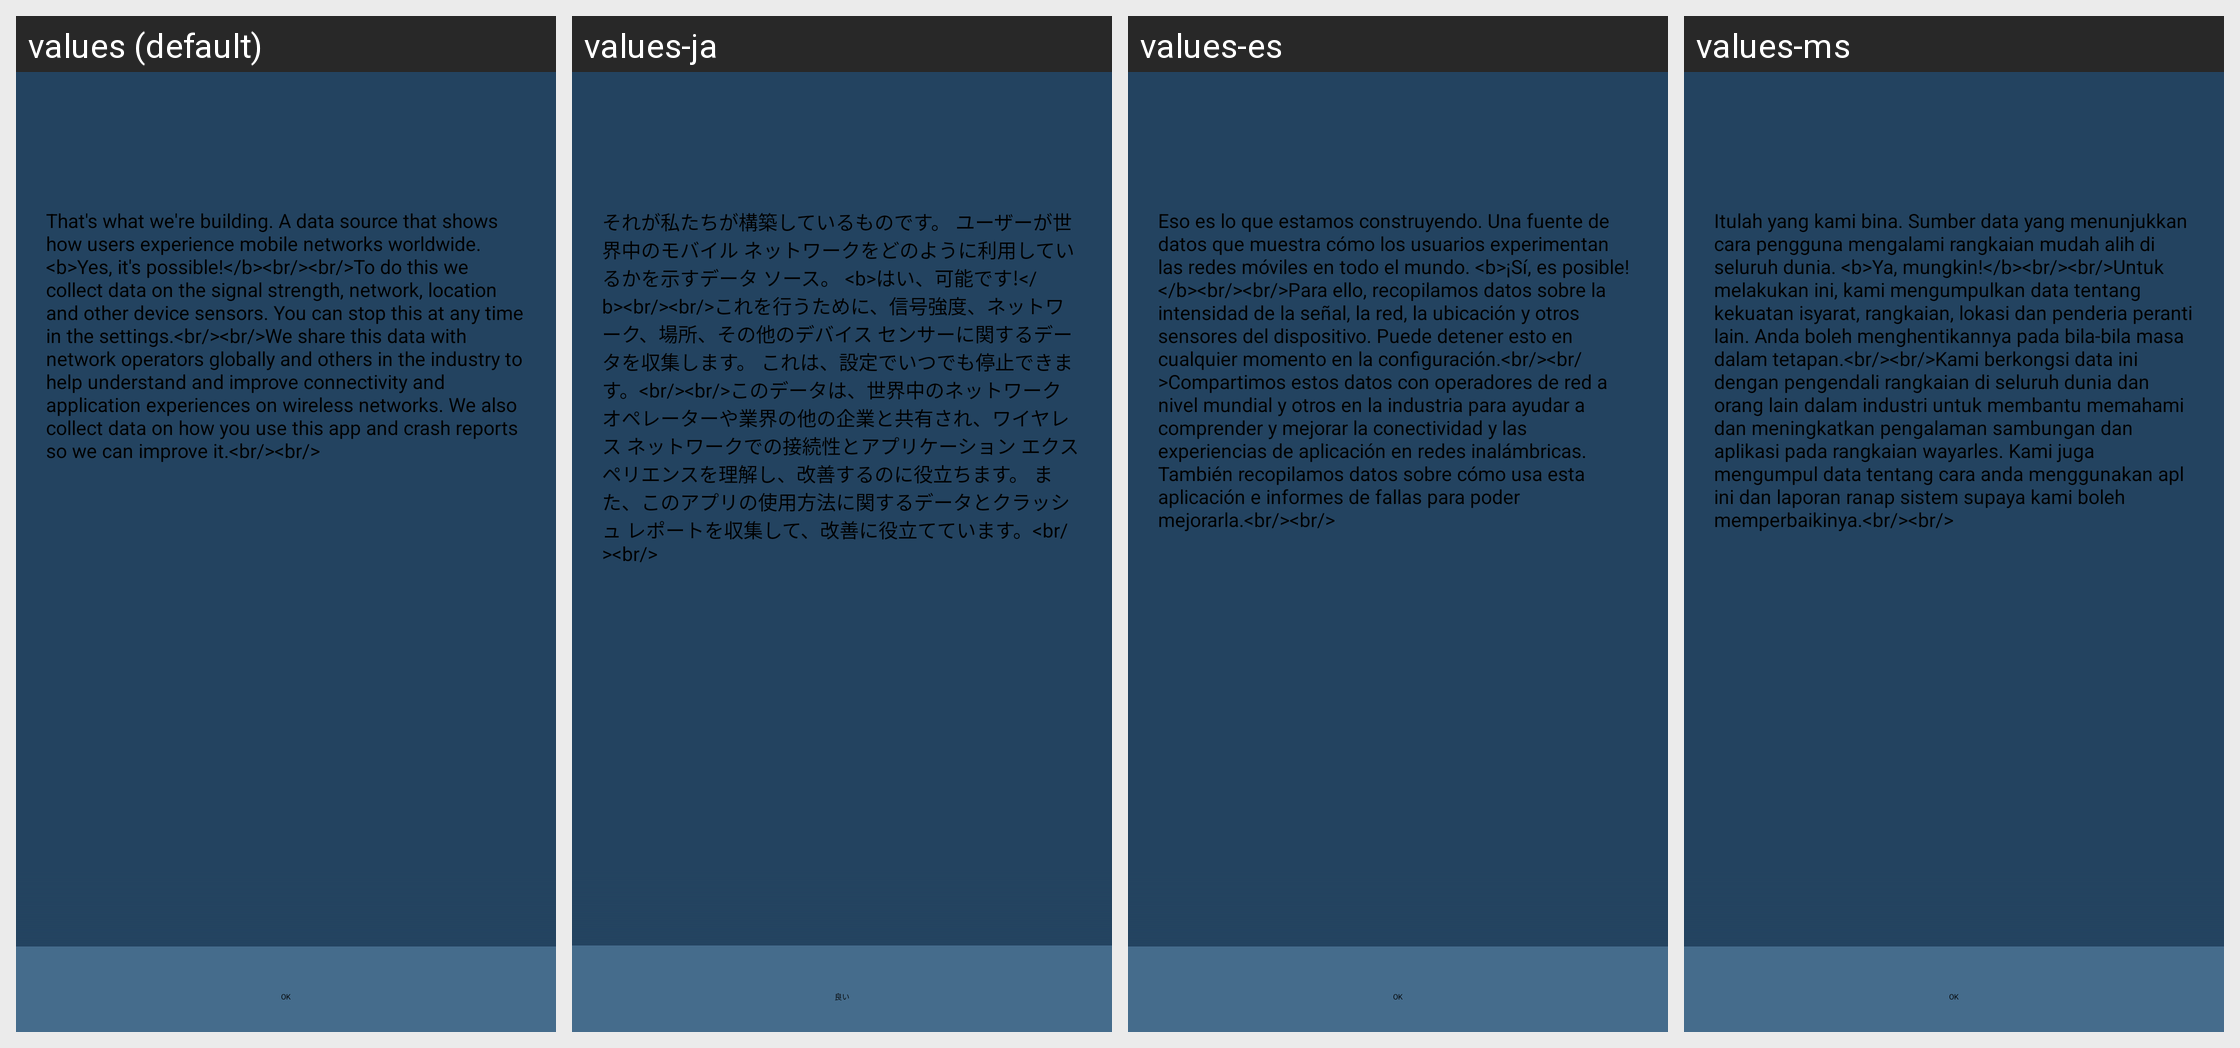

This grid shows one Android layout under several languages. Give, for every string resource on the screen, its name, the default text and each shown locale's text.
Android screen res/layout/onboarding_gdpr.xml rendered under 4 locales, left to right: values (default), values-ja, values-es, values-ms. Device: Nexus 5 (rendered at 1080×1920; each locale shown at half size, 540×960, under a caption strip naming it); theme OpenDay.
Other locales in the repository, not shown: values-af, values-am, values-ar, values-as, values-az, values-be, values-bg, values-bn, values-bs, values-ca, values-cs, values-da, values-de, values-el, values-en-rGB, values-en-rIN, values-en-rUS, values-es-rUS, values-et, values-eu, values-fa, values-fi, values-fil, values-fr, values-fr-rCA, values-gl, values-gu, values-hi, values-hr, values-hu, values-hy, values-in, values-is, values-it, values-iw, values-ka, values-kk, values-km, values-kn, values-ko, values-ky, values-lo, values-lt, values-lv, values-mk, values-ml, values-mn, values-mr, values-my, values-nb, values-ne, values-nl, values-or, values-pa, values-pl, values-pt, values-pt-rBR, values-pt-rPT, values-ro, values-ru, values-si, values-sk, values-sl, values-sq, values-sr, values-sv, values-sw, values-ta, values-te, values-th, values-tl, values-tr, values-uk, values-ur, values-uz, values-vi, values-zh-rCN, values-zh-rHK, values-zh-rTW, values-zu.
Strings drawn on this screen, with the default value and each locale's value (text and hints the layout hard-codes, and strings that could not be matched under every locale, appear in the picture but are not listed):

gdpr_content
  values: That's what we're building. A data source that shows how users experience mobile networks worldwide. <b>Yes, it's possible!</b><br/><br/>To do this we collect data on the signal strength, network, location and other device sensors. You can stop this at any time in the settings.<br/><br/>We share this data with network operators globally and others in the industry to help understand and improve …[clipped]
  values-ja: それが私たちが構築しているものです。 ユーザーが世界中のモバイル ネットワークをどのように利用しているかを示すデータ ソース。 <b>はい、可能です!</b><br/><br/>これを行うために、信号強度、ネットワーク、場所、その他のデバイス センサーに関するデータを収集します。 これは、設定でいつでも停止できます。<br/><br/>このデータは、世界中のネットワーク オペレーターや業界の他の企業と共有され、ワイヤレス ネットワークでの接続性とアプリケーション エクスペリエンスを理解し、改善するのに役立ちます。 また、このアプリの使用方法に関するデータとクラッシュ レポートを収集して、改善に役立てています。<br/><br/>
  values-es: Eso es lo que estamos construyendo. Una fuente de datos que muestra cómo los usuarios experimentan las redes móviles en todo el mundo. <b>¡Sí, es posible!</b><br/><br/>Para ello, recopilamos datos sobre la intensidad de la señal, la red, la ubicación y otros sensores del dispositivo. Puede detener esto en cualquier momento en la configuración.<br/><br/>Compartimos estos datos con operadores de …[clipped]
  values-ms: Itulah yang kami bina. Sumber data yang menunjukkan cara pengguna mengalami rangkaian mudah alih di seluruh dunia. <b>Ya, mungkin!</b><br/><br/>Untuk melakukan ini, kami mengumpulkan data tentang kekuatan isyarat, rangkaian, lokasi dan penderia peranti lain. Anda boleh menghentikannya pada bila-bila masa dalam tetapan.<br/><br/>Kami berkongsi data ini dengan pengendali rangkaian di seluruh dunia …[clipped]

positive_button
  values: OK
  values-ja: 良い
  values-es: OK
  values-ms: OK
